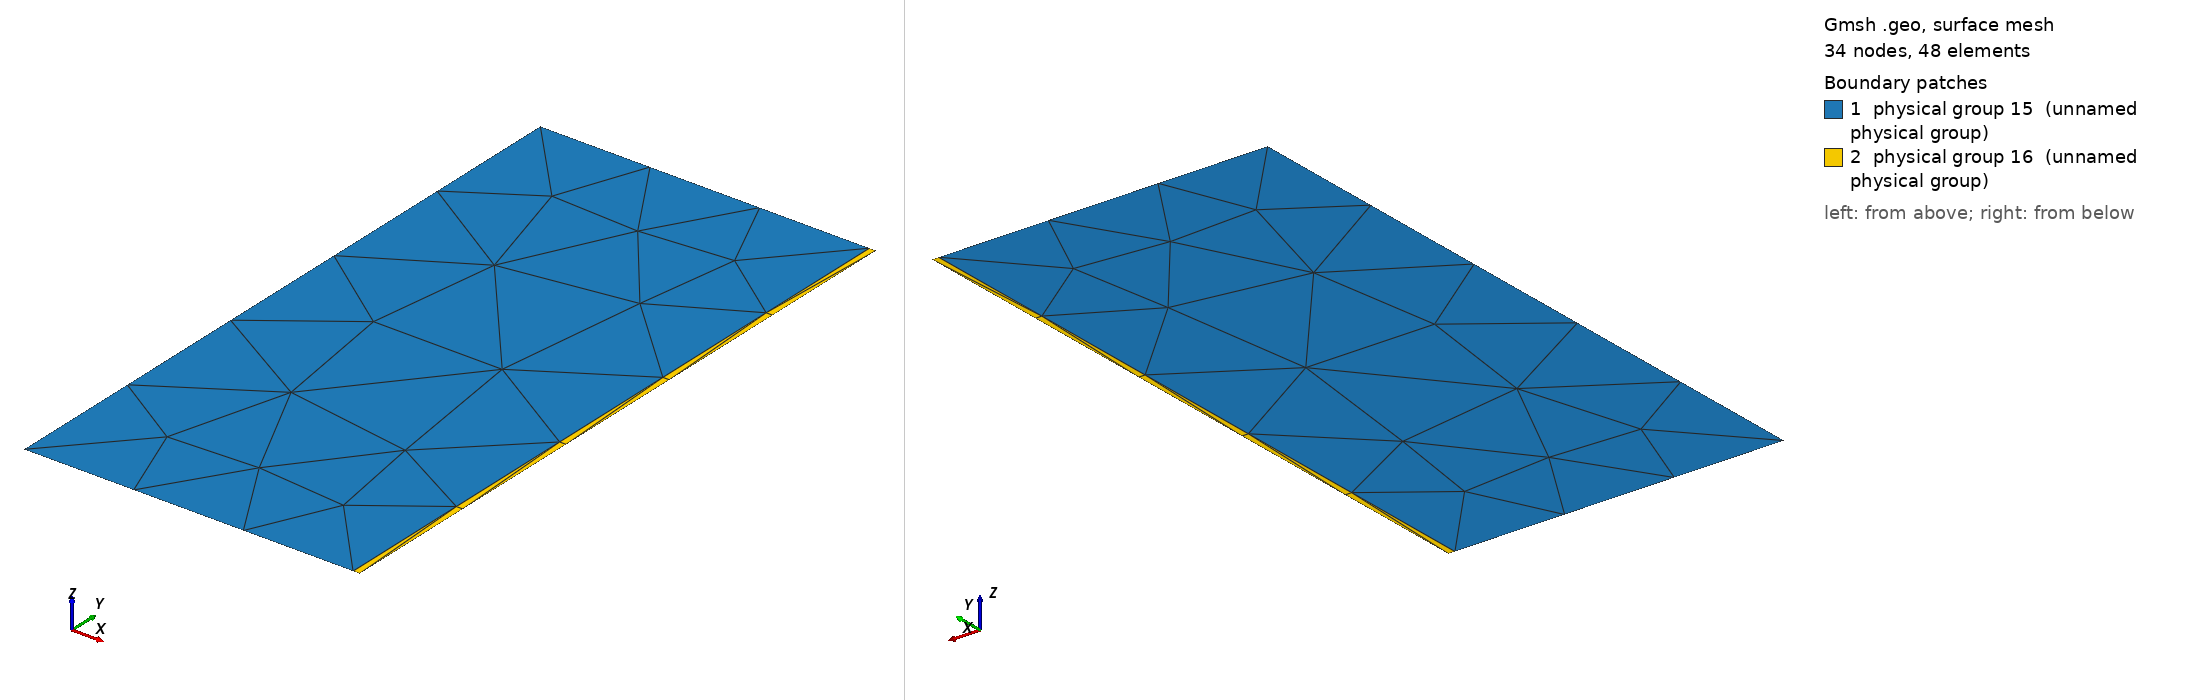

Gmsh geometry script, surface-meshed: 34 nodes, 48 surface elements. Boundary patches (legend numbers): 1 physical group 15 (unnamed physical group), 2 physical group 16 (unnamed physical group). Left view from above one corner, right view from below the opposite corner. Legend entries are the model's physical surfaces. The drawing asked Gmsh for element sizes between 1% and 20% of the model's largest extent; the script's own settings can give other sizes.

=== BenchTwophase15_5.geo (drawn) ===
cl__1 = 1;
Point(1) = {-0.5, -0.5, 0, 1};
Point(2) = {-0.00980392156862, -0.5, 0, 1};
Point(3) = {-0.00980392156862, 0.5, 0, 1};
Point(4) = {-0.5, 0.5, 0, 1};
Point(5) = {0, -0.5, 0, 1};
Point(6) = {0, 0.5, 0, 1};
Line(1) = {1, 2};
Line(2) = {2, 5};
Line(3) = {5, 6};
Line(4) = {6, 3};
Line(5) = {3, 4};
Line(6) = {4, 1};
Line(7) = {2, 3};
Line Loop(9) = {1, 7, 5, 6};
Plane Surface(9) = {9};
Line Loop(11) = {-7, 2, 3, 4};
Plane Surface(11) = {11};
Physical Point(12) = {1, 2, 3, 4, 5, 6};
Physical Line(13) = {1, 2, 3, 4, 5, 6};
Physical Line(14) = {7};
Physical Surface(15) = {9};
Physical Surface(16) = {11};
